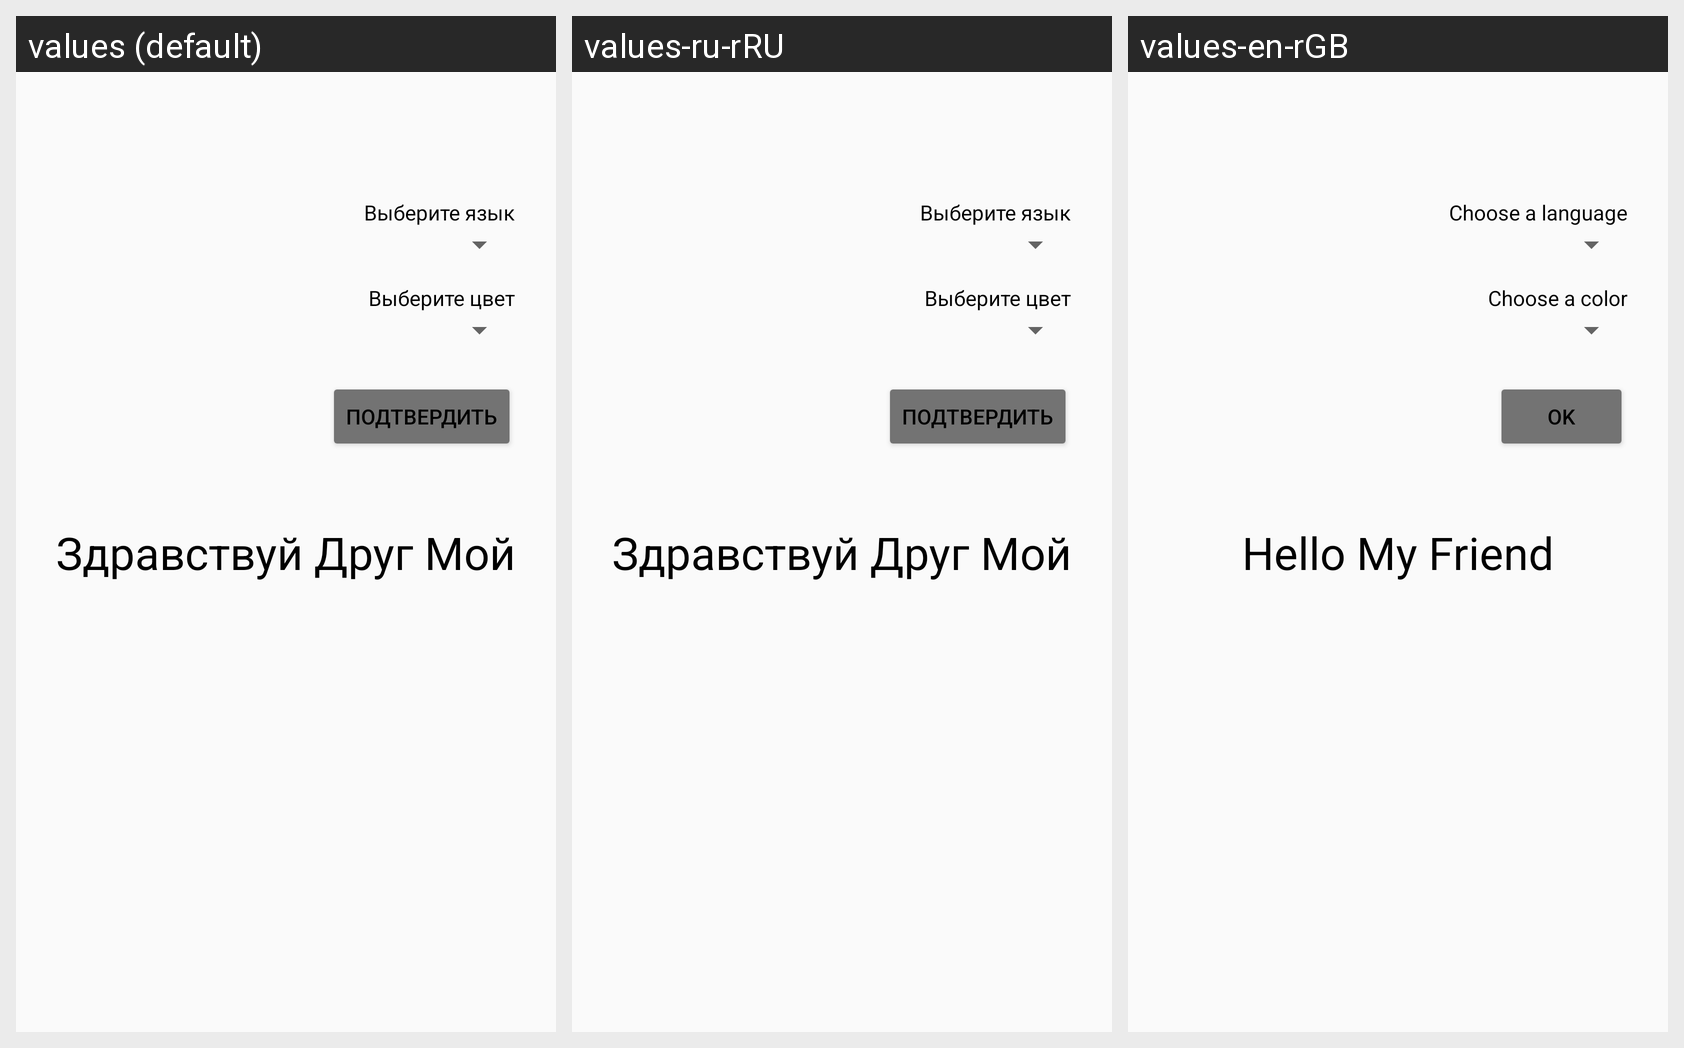

Locale-by-locale string values for the Android screen shown in this grid:
Android screen res/layout/activity_main.xml rendered under 3 locales, left to right: values (default), values-ru-rRU, values-en-rGB. Device: Nexus 5 (rendered at 1080×1920; each locale shown at half size, 540×960, under a caption strip naming it); theme MyBlackTheme.
Strings drawn on this screen, with the default value and each locale's value (text and hints the layout hard-codes, and strings that could not be matched under every locale, appear in the picture but are not listed):

hello_my_friend
  values: Здравствуй Друг Мой
  values-ru-rRU: Здравствуй Друг Мой
  values-en-rGB: Hello My Friend

ok
  values: Подтвердить
  values-ru-rRU: Подтвердить
  values-en-rGB: OK

languages
  values: Выберите язык
  values-ru-rRU: Выберите язык
  values-en-rGB: Choose a language

themes
  values: Выберите цвет
  values-ru-rRU: Выберите цвет
  values-en-rGB: Choose a color
